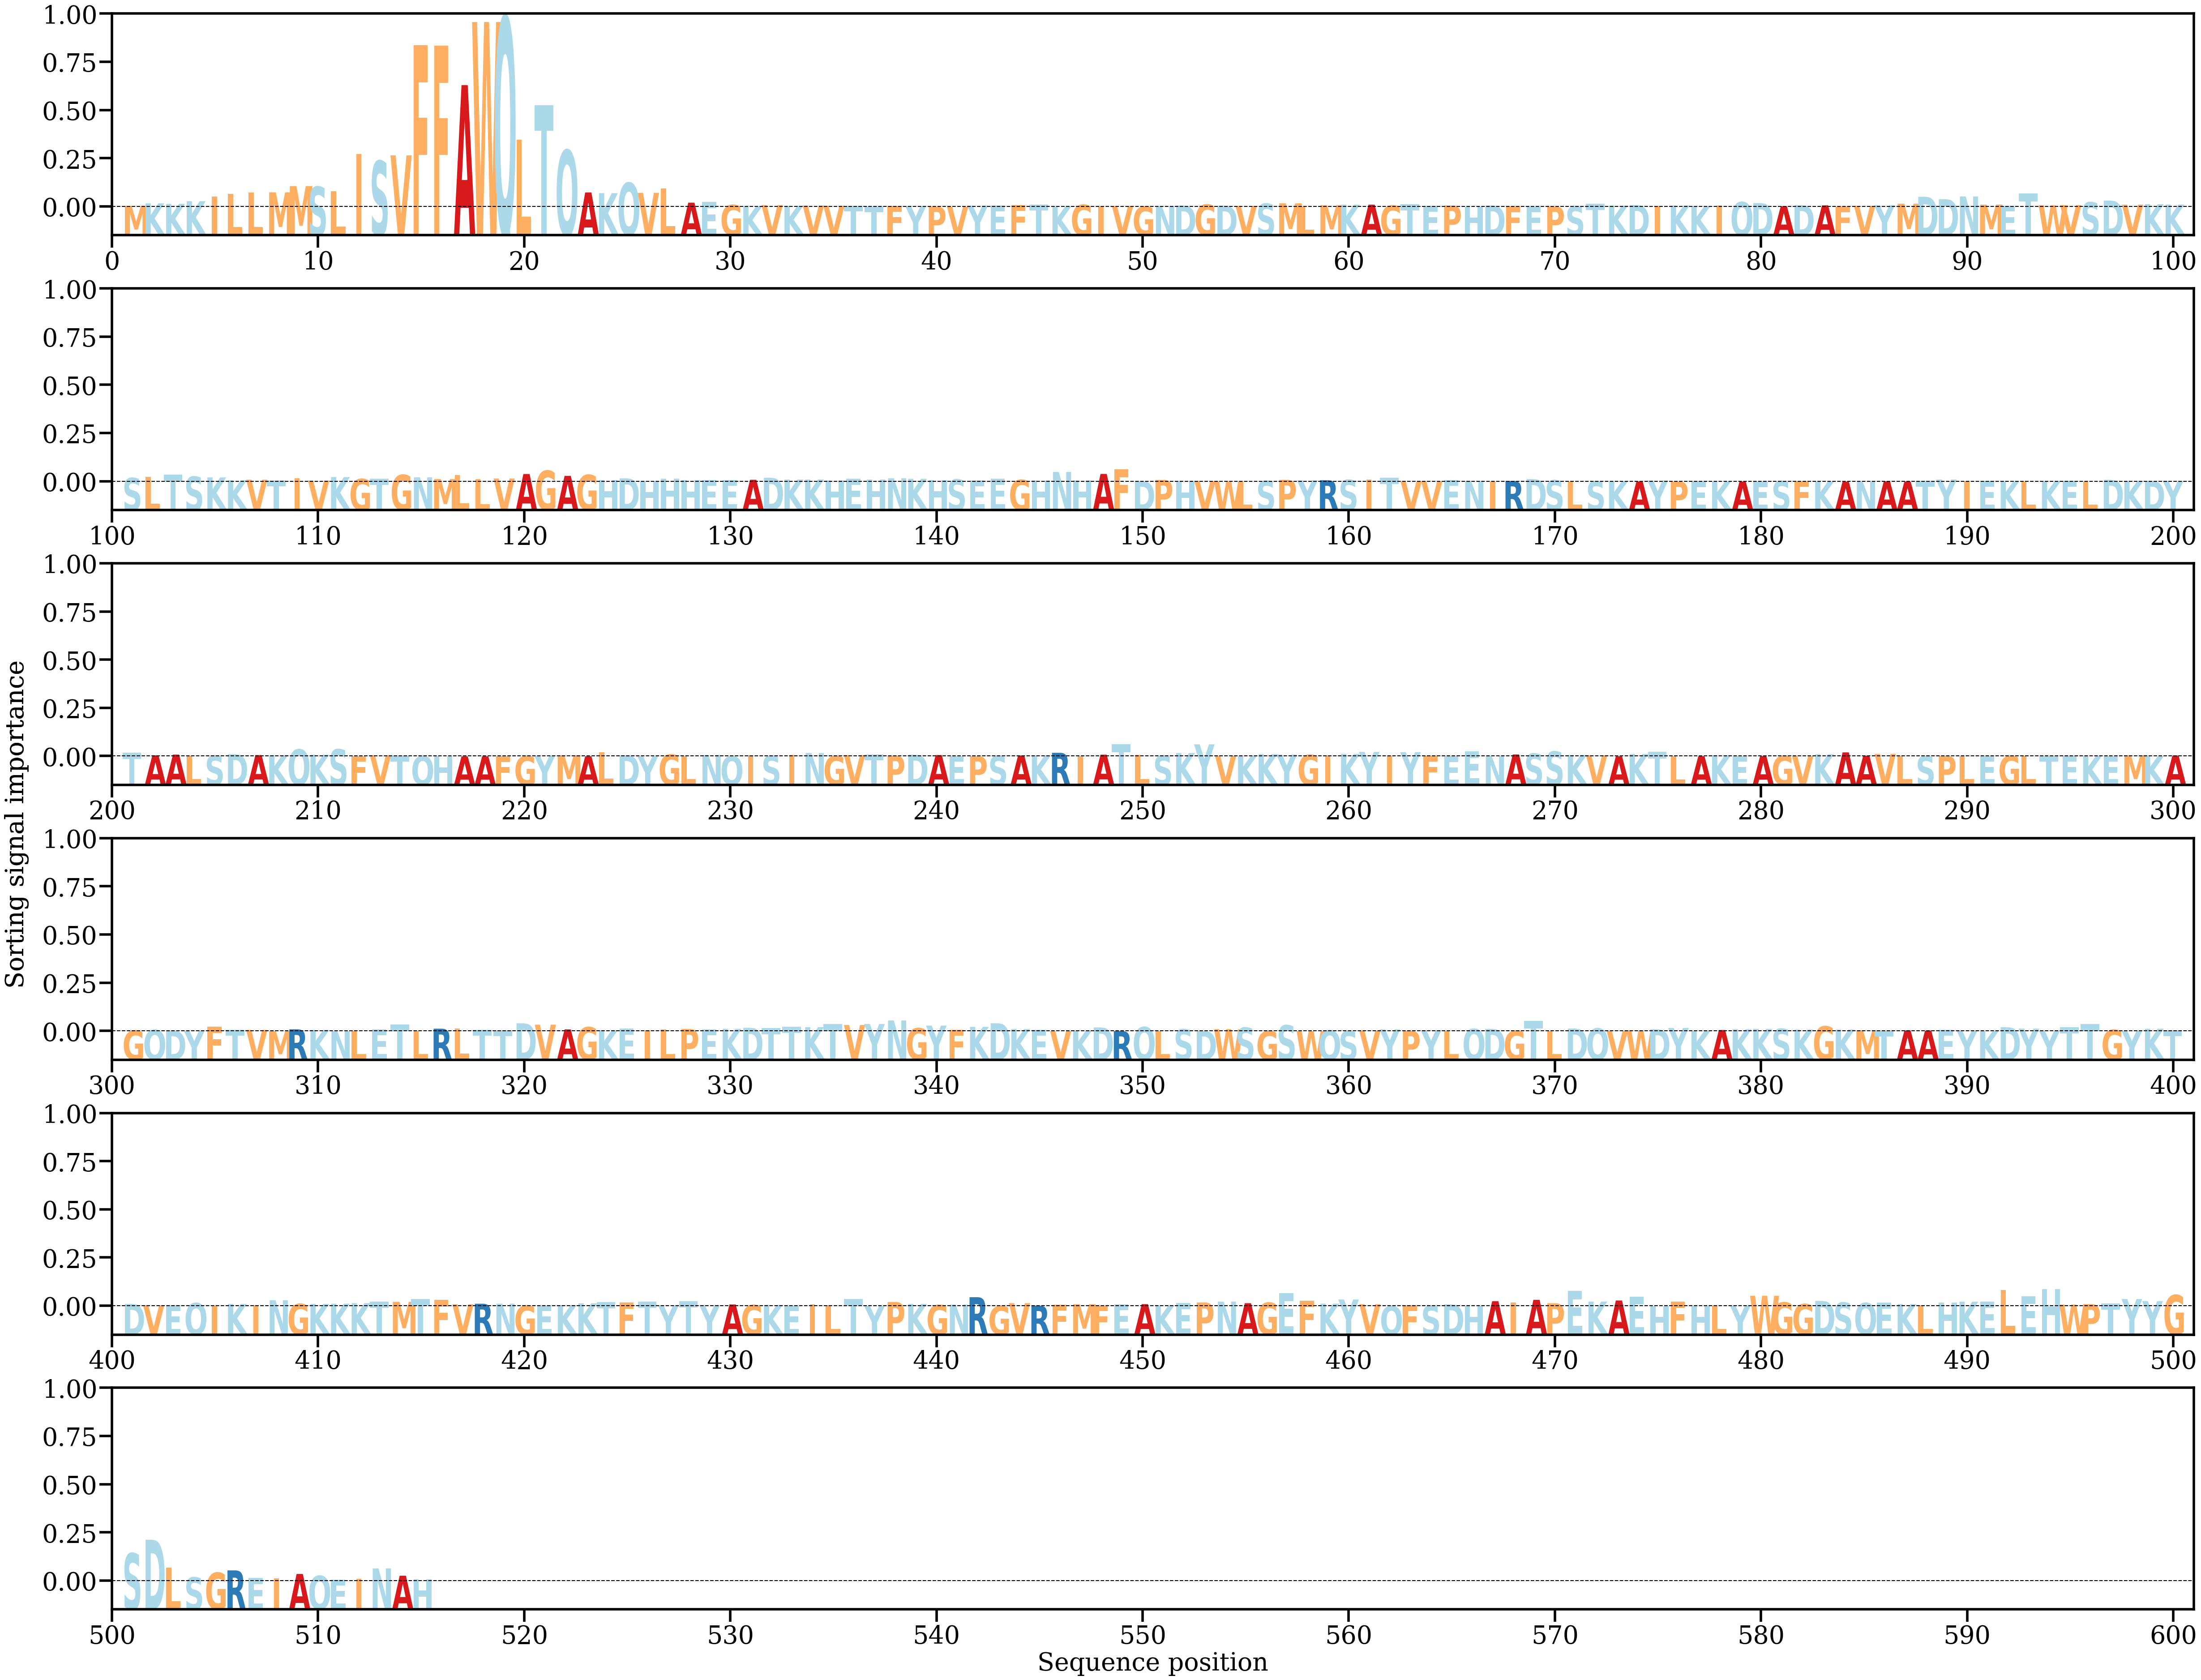

Data behind this chart, as committed beside it:
AA, Alpha
M, [0.00034089]
K, [0.00128325]
K, [0.00109497]
K, [0.00208973]
I, [0.00384242]
L, [0.00489732]
L, [0.00528583]
M, [0.00540038]
M, [0.00774516]
S, [0.0074894]
L, [0.00589679]
I, [0.01969703]
S, [0.01710835]
V, [0.01918761]
F, [0.0602558]
F, [0.06008233]
A, [0.04540746]
W, [0.06896485]
Q, [0.07081529]
L, [0.0250394]
T, [0.0379319]
Q, [0.02115314]
A, [0.00534721]
K, [0.00509669]
Q, [0.00895546]
V, [0.00521339]
L, [0.00681943]
A, [0.00154198]
E, [0.001817]
G, [0.00070345]
K, [0.00015755]
V, [0.00062718]
K, [0.00036802]
V, [0.00047701]
V, [0.00039215]
T, [0.00037553]
T, [0.00012319]
F, [0.00030609]
Y, [0.0001927]
P, [5.0128252e-05]
V, [3.458104e-05]
Y, [0.00042193]
E, [0.00050764]
F, [0.00060389]
T, [0.00078897]
K, [0.00016226]
G, [0.00074262]
I, [9.821214e-05]
V, [0.0002522]
G, [0.00012559]
N, [0.0002078]
D, [0.0004801]
G, [0.00084104]
D, [0.00044222]
V, [0.00027248]
S, [0.00119476]
M, [0.00129439]
L, [0.00015647]
M, [0.00058461]
K, [0.00077824]
... 455 more rows
